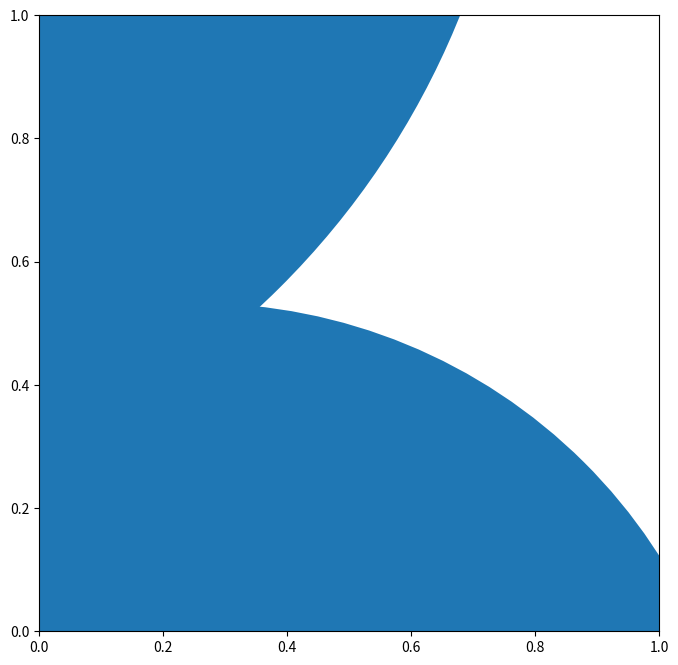

Source code (Python):
import numpy as np
import matplotlib.pyplot as plt
from matplotlib import patches

scale_x, scale_y = 32, 32
SAMPLE = 15
positon_x, position_y = np.random.normal(0,1,SAMPLE), np.random.normal(0,1,SAMPLE)
scale = np.random.normal(0,1,SAMPLE**2)

fig, ax = plt.subplots(figsize=(8, 8))

for i in range(SAMPLE):
    c = patches.Circle( xy=(positon_x[i], position_y[i]), radius=scale[i] )
    ax.add_patch(c)

plt.show()
